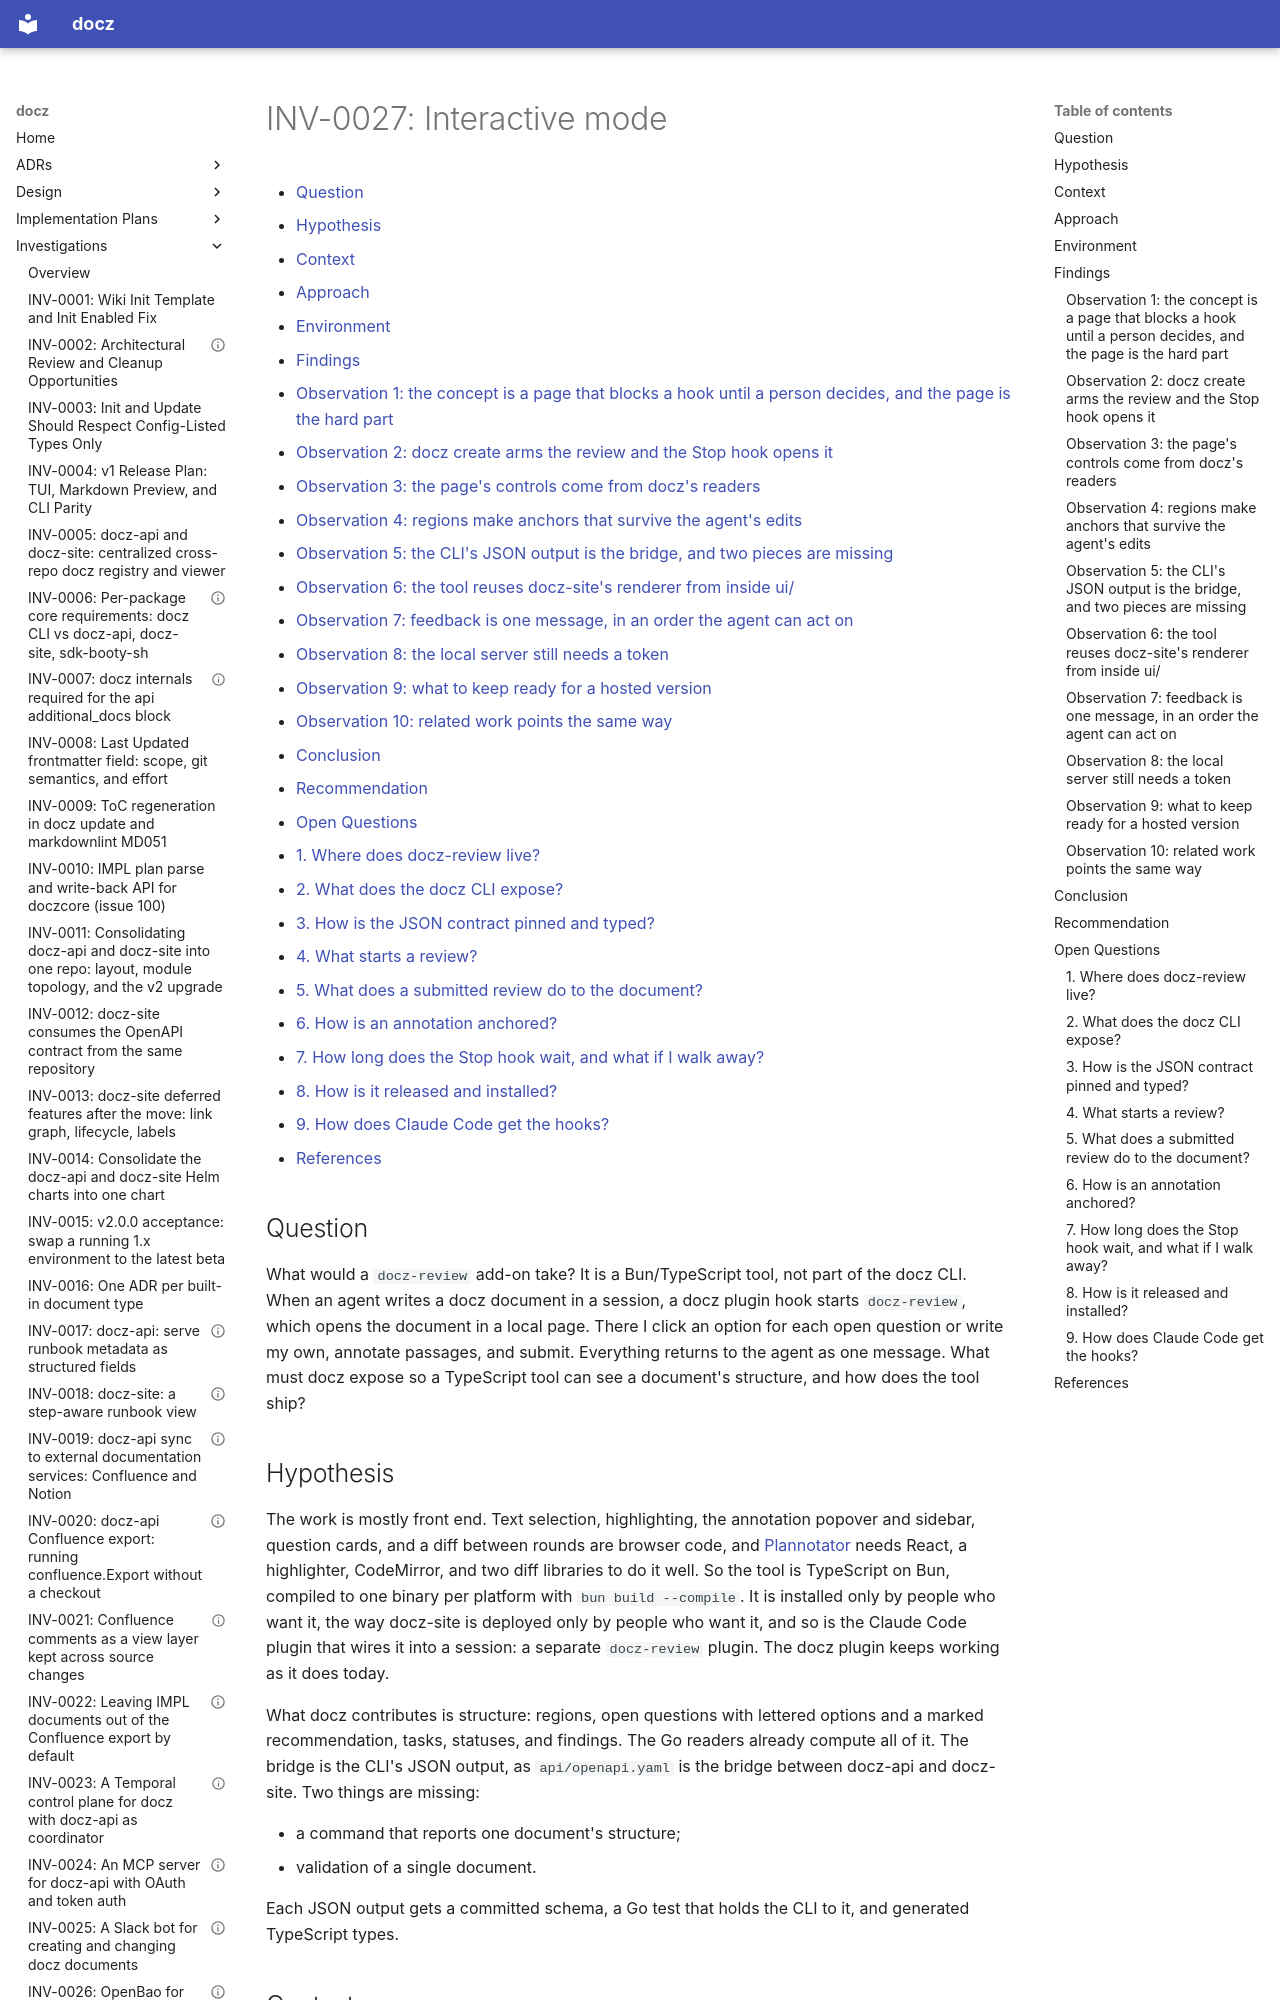

repository: donaldgifford/docz · page: investigation/0027-interactive-mode/index.html · generator: mkdocs

---
id: INV-0027
title: "Interactive mode"
status: Concluded
author: Donald Gifford
created: 2026-10-10
---

<!-- markdownlint-disable-file MD025 MD041 -->

# INV-0027: Interactive mode

<!--toc:start-->
<!-- markdownlint-capture -->
<!-- markdownlint-disable MD013 -->
- [Question](#question)
- [Hypothesis](#hypothesis)
- [Context](#context)
- [Approach](#approach)
- [Environment](#environment)
- [Findings](#findings)
  - [Observation 1: the concept is a page that blocks a hook until a person decides, and the page is the hard part](#observation-1-the-concept-is-a-page-that-blocks-a-hook-until-a-person-decides-and-the-page-is-the-hard-part)
  - [Observation 2: docz create arms the review and the Stop hook opens it](#observation-2-docz-create-arms-the-review-and-the-stop-hook-opens-it)
  - [Observation 3: the page's controls come from docz's readers](#observation-3-the-pages-controls-come-from-doczs-readers)
  - [Observation 4: regions make anchors that survive the agent's edits](#observation-4-regions-make-anchors-that-survive-the-agents-edits)
  - [Observation 5: the CLI's JSON output is the bridge, and two pieces are missing](#observation-5-the-clis-json-output-is-the-bridge-and-two-pieces-are-missing)
  - [Observation 6: the tool reuses docz-site's renderer from inside ui/](#observation-6-the-tool-reuses-docz-sites-renderer-from-inside-ui)
  - [Observation 7: feedback is one message, in an order the agent can act on](#observation-7-feedback-is-one-message-in-an-order-the-agent-can-act-on)
  - [Observation 8: the local server still needs a token](#observation-8-the-local-server-still-needs-a-token)
  - [Observation 9: what to keep ready for a hosted version](#observation-9-what-to-keep-ready-for-a-hosted-version)
  - [Observation 10: related work points the same way](#observation-10-related-work-points-the-same-way)
- [Conclusion](#conclusion)
- [Recommendation](#recommendation)
- [Open Questions](#open-questions)
  - [1. Where does docz-review live?](#1-where-does-docz-review-live)
  - [2. What does the docz CLI expose?](#2-what-does-the-docz-cli-expose)
  - [3. How is the JSON contract pinned and typed?](#3-how-is-the-json-contract-pinned-and-typed)
  - [4. What starts a review?](#4-what-starts-a-review)
  - [5. What does a submitted review do to the document?](#5-what-does-a-submitted-review-do-to-the-document)
  - [6. How is an annotation anchored?](#6-how-is-an-annotation-anchored)
  - [7. How long does the Stop hook wait, and what if I walk away?](#7-how-long-does-the-stop-hook-wait-and-what-if-i-walk-away)
  - [8. How is it released and installed?](#8-how-is-it-released-and-installed)
  - [9. How does Claude Code get the hooks?](#9-how-does-claude-code-get-the-hooks)
- [References](#references)
<!-- markdownlint-restore -->
<!--toc:end-->

<!--docz:question:start-->
## Question

What would a `docz-review` add-on take? It is a Bun/TypeScript tool, not
part of the docz CLI. When an agent writes a docz document in a session, a
docz plugin hook starts `docz-review`, which opens the document in a local
page. There I click an option for each open question or write my own,
annotate passages, and submit. Everything returns to the agent as one
message. What must docz expose so a TypeScript tool can see a document's
structure, and how does the tool ship?

<!--docz:question:end-->

<!--docz:hypothesis:start-->
